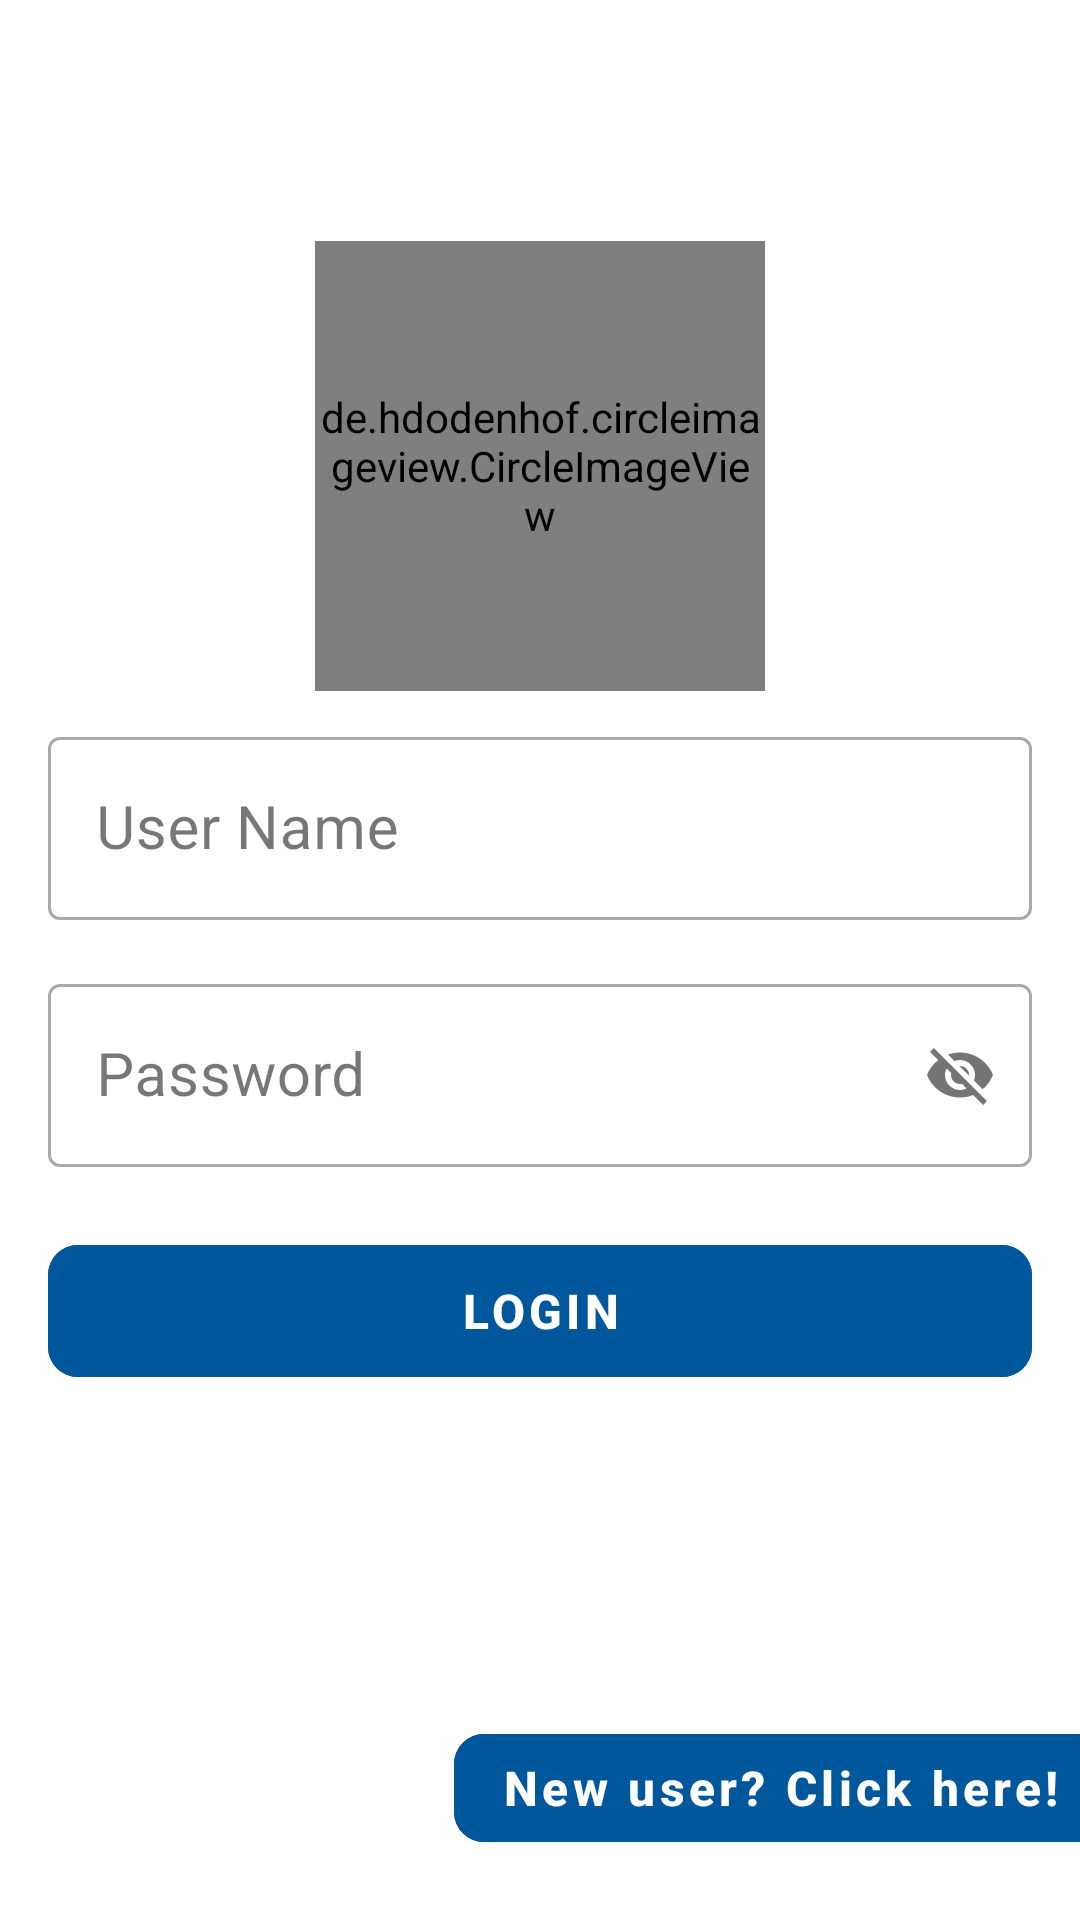

Write the Android layout XML for this screen, with the resource values it uses.
<!-- AndroidManifest.xml: application theme Theme.Lab_TA -->
<!-- res/layout/fragment_login.xml -->
<?xml version="1.0" encoding="utf-8"?>
<layout xmlns:android="http://schemas.android.com/apk/res/android"
    xmlns:app="http://schemas.android.com/apk/res-auto"
    xmlns:tools="http://schemas.android.com/tools">

    <data>

        <variable
            name="viewModel"
            type="com.example.lab_ta.presentations.fragments.login.presentation.LoginViewModel" />

        <import type="com.example.lab_ta.presentations.fragments.login.presentation.LoginUiActions" />

    </data>

    <androidx.constraintlayout.widget.ConstraintLayout
        android:layout_width="match_parent"
        android:layout_height="match_parent"
        android:background="@color/white"
        tools:context=".presentations.fragments.login.presentation.LoginFragment">

        <androidx.constraintlayout.widget.Guideline
            android:id="@+id/guideline"
            android:layout_width="match_parent"
            android:layout_height="wrap_content"
            android:orientation="horizontal"
            app:layout_constraintGuide_percent="0.25" />

        <de.hdodenhof.circleimageview.CircleImageView
            android:id="@+id/civ_logo"
            android:layout_width="150dp"
            android:layout_height="150dp"
            android:layout_marginTop="-80dp"
            android:src="@drawable/logo"
            app:layout_constraintEnd_toEndOf="parent"
            app:layout_constraintStart_toStartOf="parent"
            app:layout_constraintTop_toBottomOf="@id/guideline" />

        <com.google.android.material.textfield.TextInputLayout
            android:id="@+id/layout_userName"
            style="@style/Widget.MaterialComponents.TextInputLayout.OutlinedBox"
            android:layout_width="match_parent"
            android:layout_height="wrap_content"
            android:layout_marginHorizontal="@dimen/margin_size_16dp"
            android:layout_marginTop="@dimen/margin_size_10dp"
            android:layout_marginBottom="@dimen/margin_size_4dp"
            app:layout_constraintEnd_toEndOf="parent"
            app:layout_constraintStart_toStartOf="parent"
            app:layout_constraintTop_toBottomOf="@id/civ_logo"
            app:passwordToggleEnabled="false">

            <androidx.appcompat.widget.AppCompatEditText
                android:id="@+id/et_userName"
                android:layout_width="match_parent"
                android:layout_height="wrap_content"
                android:hint="@string/user_name"
                android:maxLines="1"
                android:textSize="@dimen/text_size_20sp" />
        </com.google.android.material.textfield.TextInputLayout>

        <com.google.android.material.textfield.TextInputLayout
            android:id="@+id/layout_password"
            style="@style/Widget.MaterialComponents.TextInputLayout.OutlinedBox"
            android:layout_width="match_parent"
            android:layout_height="wrap_content"
            android:layout_marginHorizontal="@dimen/margin_size_16dp"
            android:layout_marginTop="@dimen/margin_size_16dp"
            android:layout_marginBottom="@dimen/margin_size_4dp"
            app:layout_constraintEnd_toEndOf="parent"
            app:layout_constraintStart_toStartOf="parent"
            app:layout_constraintTop_toBottomOf="@id/layout_userName"
            app:passwordToggleEnabled="true">

            <androidx.appcompat.widget.AppCompatEditText
                android:id="@+id/et_password"
                android:layout_width="match_parent"
                android:layout_height="wrap_content"
                android:hint="@string/password"
                android:maxLines="1"
                android:textSize="@dimen/text_size_20sp" />
        </com.google.android.material.textfield.TextInputLayout>

        <com.google.android.material.button.MaterialButton
            android:id="@+id/btn_login"
            style="@style/Widget.MaterialComponents.Button.UnelevatedButton"
            android:layout_width="match_parent"
            android:layout_height="56dp"
            android:layout_marginHorizontal="@dimen/margin_size_16dp"
            android:layout_marginTop="@dimen/margin_size_20dp"
            android:backgroundTint="@color/color_01579B"
            android:onClick="@{()->viewModel.uiActions(LoginUiActions.OnLogin.INSTANCE)}"
            android:text="@string/login"
            android:textSize="@dimen/text_size_16sp"
            android:textStyle="bold"
            app:cornerRadius="@dimen/corner_radius_size_10dp"
            app:layout_constraintStart_toStartOf="parent"
            app:layout_constraintTop_toBottomOf="@id/layout_password" />

        <com.google.android.material.button.MaterialButton
            android:id="@+id/btn_register"
            style="@style/Widget.MaterialComponents.Button.UnelevatedButton"
            android:layout_width="wrap_content"
            android:layout_height="wrap_content"
            android:layout_marginEnd="-10dp"
            android:layout_marginBottom="@dimen/margin_size_20dp"
            android:backgroundTint="@color/color_01579B"
            android:onClick="@{()->viewModel.uiActions(LoginUiActions.OnRegistration.INSTANCE)}"
            android:text="@string/new_user_click_here"
            android:textAlignment="textStart"
            android:textAllCaps="false"
            android:textSize="@dimen/text_size_16sp"
            android:textStyle="bold"
            app:cornerRadius="@dimen/corner_radius_size_10dp"
            app:layout_constraintBottom_toBottomOf="parent"
            app:layout_constraintEnd_toEndOf="parent" />


    </androidx.constraintlayout.widget.ConstraintLayout>
</layout>
<!-- resources referenced by this layout -->
<resources>
  <color name="color_01579B">#01579B</color>
  <color name="white">#FFFFFFFF</color>
  <dimen name="corner_radius_size_10dp">10dp</dimen>
  <dimen name="margin_size_10dp">10dp</dimen>
  <dimen name="margin_size_16dp">16dp</dimen>
  <dimen name="margin_size_20dp">20dp</dimen>
  <dimen name="margin_size_4dp">4dp</dimen>
  <dimen name="text_size_16sp">16sp</dimen>
  <dimen name="text_size_20sp">20sp</dimen>
  <string name="login">Login</string>
  <string name="new_user_click_here">New user? Click here!</string>
  <string name="password">Password</string>
  <string name="user_name">User Name</string>
  <style name="Theme.Lab_TA" parent="Base.Theme.Lab_TA" />
  <style name="Base.Theme.Lab_TA" parent="Theme.Material3.DayNight.NoActionBar">
          
          
      </style>
</resources>
